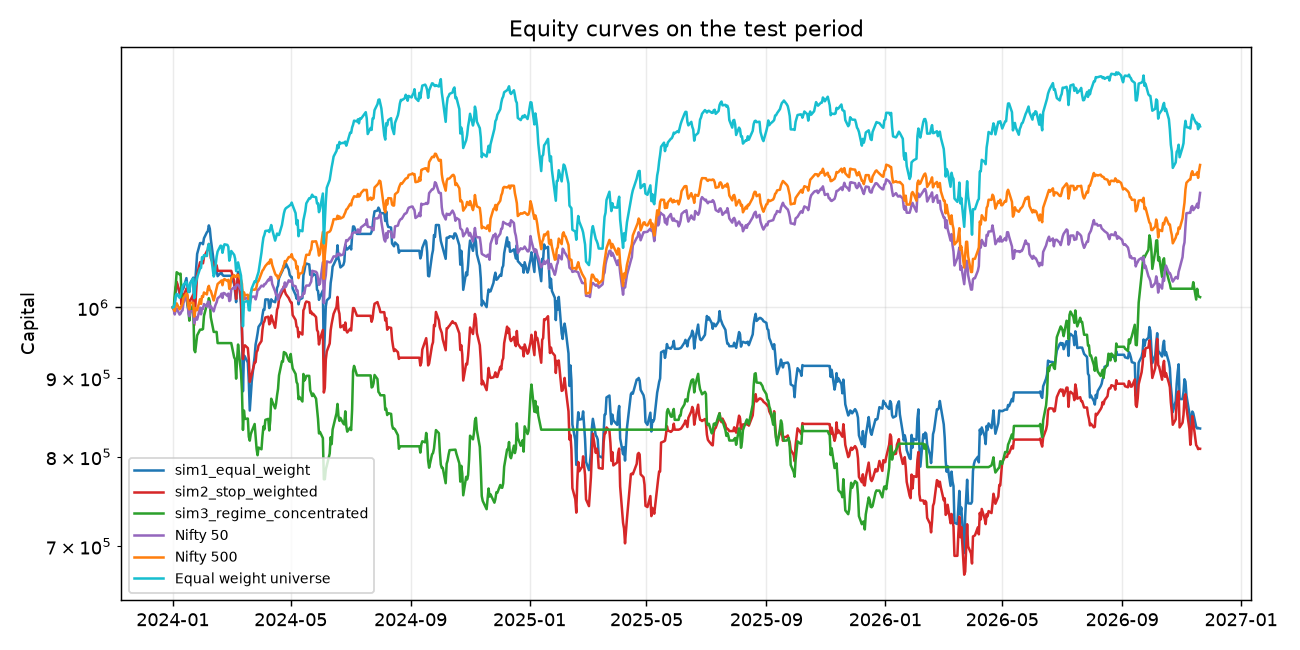

Source data for this figure (header and first rows):
date, pred_dt__sim1_equal_weight, pred_dt__sim2_stop_weighted, pred_dt__sim3_regime_concentrated, pred_rf__sim1_equal_weight, pred_rf__sim2_stop_weighted, pred_rf__sim3_regime_concentrated, pred_xgb__sim1_equal_weight, pred_xgb__sim2_stop_weighted, pred_xgb__sim3_regime_concentrated, pred_ens__sim1_equal_weight, pred_ens__sim2_stop_weighted, pred_ens__sim3_regime_concentrated, Nifty 50, Nifty 500, Equal weight universe
2024-01-01, 1000000, 1000000, 1000000, 1000000, 1000000, 1000000, 1000000, 1000000, 1000000, 1000000, 1000000, 1000000, 1000000, 1000000, 1e+06
2024-01-02, 1000000, 1000000, 1000000, 993607, 987551, 981271, 995778, 995771, 994694, 997932, 997874, 998535, 996500, 997375, 1.00067344e+06
2024-01-03, 1000000, 1000000, 1000000, 996840, 989950, 990104, 1005075, 1005147, 1011461, 1006576, 1006742, 1019393, 989672, 994743, 1.0054136e+06
2024-01-04, 1000000, 1000000, 1000000, 1011260, 1006527, 1017239, 1002317, 1002368, 1006334, 1026879, 1027392, 1034041, 996169, 1003685, 1.0175927e+06
2024-01-05, 1000000, 1000000, 1000000, 1012648, 1005697, 1040730, 1003004, 1003105, 1005401, 1038035, 1039073, 1054082, 998570, 1006220, 1.02054275e+06
2024-01-08, 1000000, 1000000, 1000000, 1010368, 999441, 1056248, 998601, 998580, 993259, 1021300, 1023424, 1050656, 989472, 997339, 1.0146501e+06
2024-01-09, 1000000, 1000000, 1000000, 1002589, 1012608, 1082989, 997718, 997632, 987427, 1017620, 1019027, 1051884, 990937, 999489, 1.01933444e+06
2024-01-10, 1000000, 1000000, 1000000, 993885, 1003441, 1070088, 1005665, 1006038, 1010664, 1012413, 1004486, 1018265, 994334, 1002483, 1.0227091e+06
2024-01-11, 1000000, 1000000, 1000000, 985107, 998390, 1062344, 1015227, 1016117, 1024858, 1029737, 1019875, 1014877, 995644, 1005899, 1.03168525e+06
2024-01-12, 1000000, 1000000, 1000000, 977675, 987940, 1052674, 1009963, 1010561, 1015514, 1029251, 1016313, 1014365, 1007021, 1014181, 1.0348711e+06
2024-01-15, 1000000, 1000000, 1000000, 983214, 994314, 1051871, 1016522, 1017469, 1029448, 1044856, 1028719, 1020073, 1016353, 1021369, 1.038769e+06
2024-01-16, 1000000, 1000000, 1000000, 979622, 990203, 1035820, 1016522, 1017469, 1029448, 1031976, 1015967, 1003447, 1013357, 1018390, 1.03452025e+06
2024-01-17, 1000000, 1000000, 1000000, 987667, 1004812, 1037053, 1014176, 1015116, 1024687, 1026968, 1009135, 996439, 992183, 1000930, 1.0235095e+06
2024-01-18, 1000000, 1000000, 1000000, 977110, 986959, 1012552, 1009275, 1010200, 1014739, 1023404, 1000832, 980509, 987138, 997190, 1.0242941e+06
2024-01-19, 1000000, 1000000, 1000000, 1013253, 1015837, 1044371, 1015060, 1016002, 1026480, 1037190, 1010661, 992417, 994504, 1007032, 1.0370948e+06
2024-01-22, 1000000, 1000000, 1000000, 1027421, 1037578, 1052131, 1016432, 1017355, 1016322, 1045552, 1019574, 1004636, 994504, 1007032, 1.0442534e+06
2024-01-23, 1000000, 1000000, 1000000, 961677, 968691, 980893, 1004885, 1008730, 998538, 992303, 973961, 938703, 976860, 986489, 1.01401606e+06
2024-01-24, 1000000, 1000000, 1000000, 1007239, 966605, 992221, 1003237, 1008148, 1002680, 1038657, 999313, 935447, 986756, 999050, 1.0325651e+06
2024-01-25, 1000000, 1000000, 1000000, 1025304, 981849, 1022501, 1011050, 1016747, 1016902, 1060167, 1024127, 946947, 982094, 996071, 1.0392728e+06
2024-01-26, 1000000, 1000000, 1000000, 1053362, 1017484, 1074337, 1018886, 1025505, 1031741, 1083292, 1050710, 959234, 982094, 996071, 1.0460006e+06
2024-01-29, 1000000, 1000000, 1000000, 1089837, 1038178, 1101180, 1018886, 1025505, 1031741, 1100980, 1069986, 967458, 999802, 1012437, 1.0600571e+06
2024-01-30, 1000000, 1000000, 1000000, 1083043, 1028676, 1078640, 1018886, 1025505, 1031741, 1100980, 1069986, 967458, 989890, 1005378, 1.0609461e+06
2024-01-31, 1000000, 1000000, 1000000, 1105059, 1051517, 1094893, 1018886, 1025505, 1031741, 1100980, 1069986, 967458, 999255, 1017083, 1.0781231e+06
2024-02-01, 1000000, 1000000, 1000000, 1140824, 1056026, 1079921, 1018886, 1025505, 1031741, 1099139, 1068154, 968405, 997956, 1015812, 1.075418e+06
2024-02-02, 1000000, 1000000, 1000000, 1181865, 1081478, 1093098, 1018886, 1025505, 1031741, 1108904, 1077912, 987407, 1005147, 1022666, 1.0813781e+06
2024-02-05, 1000000, 1000000, 1000000, 1179903, 1070792, 1104867, 1018886, 1025505, 1031741, 1118921, 1087916, 1004549, 1001371, 1019723, 1.0799132e+06
2024-02-06, 1000000, 1000000, 1000000, 1163411, 1063156, 1079288, 1018886, 1025505, 1031741, 1120704, 1089703, 1002767, 1008624, 1028981, 1.0937315e+06
2024-02-07, 1000000, 1000000, 1000000, 1170687, 1072659, 1086067, 1018886, 1025505, 1031741, 1130419, 1099464, 1013977, 1008674, 1032874, 1.0996514e+06
2024-02-08, 1000000, 1000000, 1000000, 1154600, 1061056, 1066081, 1018886, 1025505, 1031741, 1124747, 1093912, 1008962, 998898, 1026608, 1.0953018e+06
2024-02-09, 1000000, 1000000, 1000000, 1108560, 1014167, 1009541, 1018886, 1025505, 1031741, 1107705, 1076669, 985503, 1001867, 1025270, 1.0830384e+06
2024-02-12, 1000000, 1000000, 1000000, 1008005, 971079, 984672, 1018886, 1025505, 1031741, 1071244, 1065083, 964180, 994212, 1010565, 1.0474174e+06
2024-02-13, 1000000, 1000000, 1000000, 1013443, 961808, 986702, 1018886, 1025505, 1031741, 1056726, 1065083, 964180, 1000062, 1016097, 1.0519115e+06
2024-02-14, 1000000, 1000000, 1000000, 1051935, 973896, 1008897, 1018886, 1025505, 1031741, 1056726, 1065083, 964180, 1004514, 1023257, 1.0660342e+06
2024-02-15, 1000000, 1000000, 1000000, 1031402, 950896, 934547, 1018886, 1025505, 1031741, 1056726, 1065083, 964180, 1007766, 1029148, 1.0790822e+06
2024-02-16, 1000000, 1000000, 1000000, 1034899, 948088, 943269, 1018886, 1025505, 1031741, 1047919, 1056257, 948200, 1013743, 1035717, 1.0872295e+06
2024-02-19, 1000000, 1000000, 1000000, 1072853, 984786, 996717, 1018886, 1025505, 1031741, 1052751, 1056257, 948200, 1017494, 1039631, 1.0967685e+06
2024-02-20, 1000000, 1000000, 1000000, 1056700, 970903, 987834, 1018886, 1025505, 1031741, 1053253, 1056257, 948200, 1020930, 1041213, 1.096263e+06
2024-02-21, 1000000, 1000000, 1000000, 1028420, 945569, 954428, 1018886, 1025505, 1031741, 1049739, 1056257, 948200, 1014403, 1033838, 1.0851234e+06
2024-02-22, 1000000, 1000000, 1000000, 1025339, 940821, 951472, 1018886, 1025505, 1031741, 1048496, 1056257, 948200, 1021873, 1041832, 1.0925301e+06
2024-02-23, 1000000, 1000000, 1000000, 1017972, 933888, 937588, 1018886, 1025505, 1031741, 1048496, 1056257, 948200, 1021654, 1043350, 1.0989812e+06
2024-02-26, 1000000, 1000000, 1000000, 1039977, 950320, 951287, 1018886, 1025505, 1031741, 1048496, 1056257, 948200, 1017485, 1040386, 1.0979992e+06
2024-02-27, 1000000, 1000000, 1000000, 1029568, 940512, 943080, 1018886, 1025505, 1031741, 1048496, 1056257, 948200, 1020994, 1042289, 1.0947219e+06
2024-02-28, 1000000, 1000000, 1000000, 997792, 909337, 910976, 1018886, 1025505, 1031741, 1048496, 1056257, 948200, 1009624, 1028296, 1.0724802e+06
2024-02-29, 1000000, 1000000, 1000000, 1016326, 924150, 927365, 1018886, 1025505, 1031741, 1048496, 1056257, 948200, 1011080, 1031873, 1.0783392e+06
2024-03-01, 1000000, 1000000, 1000000, 1020274, 924068, 925416, 1018886, 1025505, 1031741, 1048496, 1056257, 948200, 1027452, 1045214, 1.0880514e+06
2024-03-04, 1000000, 1000000, 1000000, 1000476, 890452, 893840, 1018546, 1025159, 1029221, 1035270, 1040455, 928120, 1030526, 1049439, 1.0817772e+06
2024-03-05, 1000000, 1000000, 1000000, 982911, 882297, 891184, 1019309, 1025937, 1031147, 1022985, 1027524, 925480, 1028259, 1046868, 1.0753481e+06
2024-03-06, 1000000, 1000000, 1000000, 965424, 872668, 881662, 1014977, 1021500, 1024596, 1008019, 1012835, 899143, 1033675, 1046742, 1.0559105e+06
2024-03-07, 1000000, 1000000, 1000000, 982432, 887621, 910429, 1020818, 1027432, 1041427, 1033559, 1034175, 925842, 1034571, 1049580, 1.0627958e+06
2024-03-08, 1000000, 1000000, 1000000, 989755, 895567, 928349, 1021257, 1027752, 1047761, 1054726, 1050775, 946160, 1034571, 1049580, 1.0696999e+06
2024-03-11, 1000000, 1000000, 1000000, 941954, 861810, 890090, 1001452, 1003556, 1006094, 1004799, 1010351, 906820, 1027171, 1042079, 1.0486512e+06
2024-03-12, 1000000, 1000000, 1000000, 919955, 837443, 862821, 976210, 977368, 966539, 964671, 966791, 882390, 1027311, 1036051, 1.0266503e+06
2024-03-13, 1000000, 1000000, 1000000, 849559, 794295, 824029, 915883, 929771, 927588, 882325, 925831, 832881, 1011765, 1009081, 972283
2024-03-14, 1000000, 1000000, 1000000, 899470, 815788, 850641, 924000, 939609, 932451, 930898, 941781, 857384, 1018616, 1022951, 1.0072511e+06
2024-03-15, 1000000, 1000000, 1000000, 907652, 812425, 838997, 911993, 941349, 917138, 929214, 945075, 846648, 1012945, 1018270, 1.0087818e+06
2024-03-18, 1000000, 1000000, 1000000, 904452, 803664, 839813, 905211, 933477, 903171, 921027, 941171, 847124, 1014433, 1019189, 1.0096147e+06
2024-03-19, 1000000, 1000000, 1000000, 884855, 791040, 816910, 883982, 920913, 887348, 895852, 925340, 824426, 1003475, 1007245, 995930
2024-03-20, 1000000, 1000000, 1000000, 882186, 793614, 812608, 839164, 853124, 873319, 857338, 894805, 819635, 1004471, 1008349, 995629
2024-03-21, 1000000, 1000000, 1000000, 905634, 803660, 815066, 873057, 891949, 885824, 876468, 900239, 827450, 1012421, 1021978, 1.018244e+06
2024-03-22, 1000000, 1000000, 1000000, 911496, 810518, 816842, 903771, 929721, 924066, 895035, 904985, 831060, 1016321, 1026970, 1.0289718e+06
... 683 more rows
